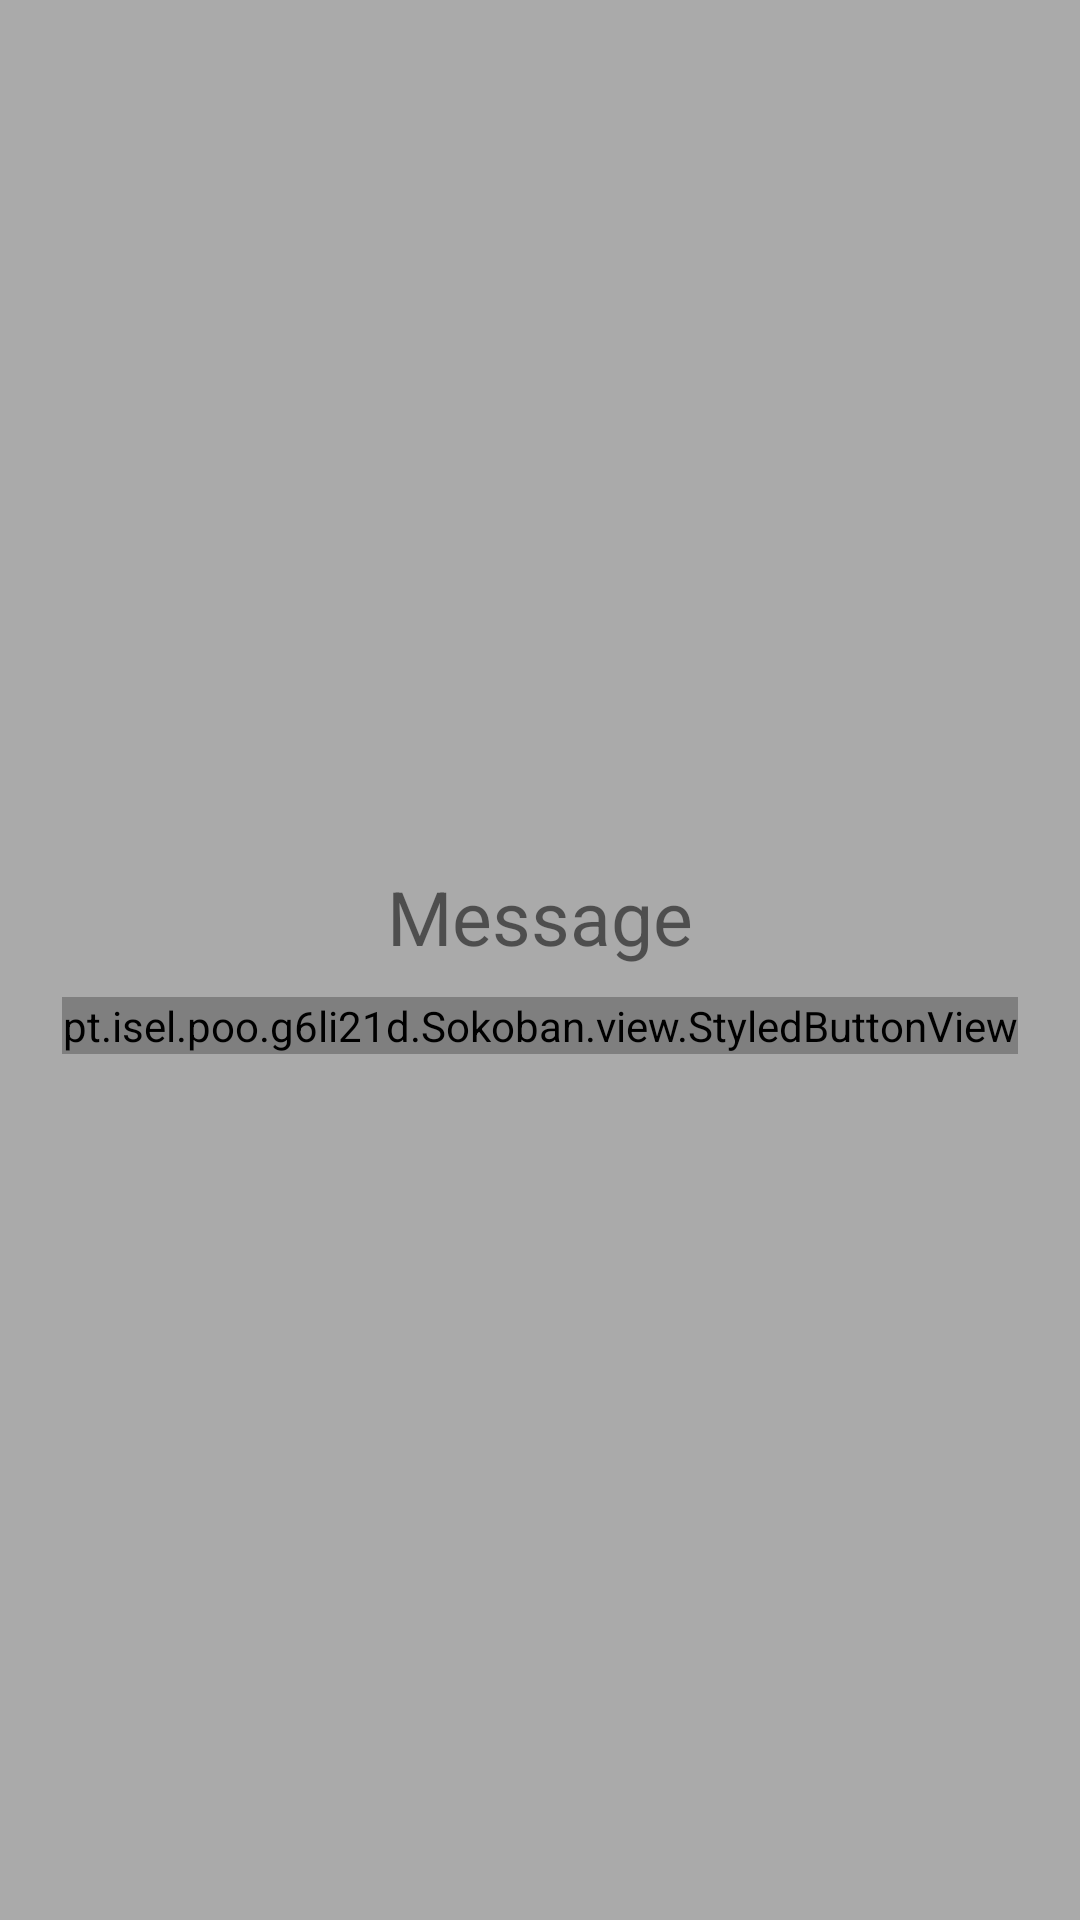

Write the Android layout XML for this screen, with the resource values it uses.
<!-- AndroidManifest.xml: application theme AppTheme -->
<!-- res/layout/message_view.xml -->
<?xml version="1.0" encoding="utf-8"?>
<LinearLayout xmlns:android="http://schemas.android.com/apk/res/android"
    android:orientation="vertical" android:layout_width="match_parent"
    android:layout_height="match_parent"
    android:gravity="center"
    android:background="@color/colorPrimaryDark">

    <TextView
        android:id="@+id/message_area"
        android:layout_width="wrap_content"
        android:layout_height="wrap_content"
        android:textSize="25sp"
        android:layout_marginBottom="10sp"
        android:text="Message"
        android:gravity="center"/>

    <pt.isel.poo.g6li21d.Sokoban.view.StyledButtonView
        android:id="@+id/msg_button"
        android:layout_width="wrap_content"
        android:layout_height="wrap_content"
        android:text="Button"/>

</LinearLayout>
<!-- resources referenced by this layout -->
<resources>
  <color name="colorPrimaryDark">@android:color/darker_gray</color>
  <style name="AppTheme" parent="Theme.AppCompat.Light.DarkActionBar">
          
          <item name="colorPrimary">@android:color/holo_orange_light</item>
          <item name="colorPrimaryDark">@android:color/darker_gray</item>
          <item name="colorAccent">@android:color/holo_orange_dark</item>
      </style>
</resources>
